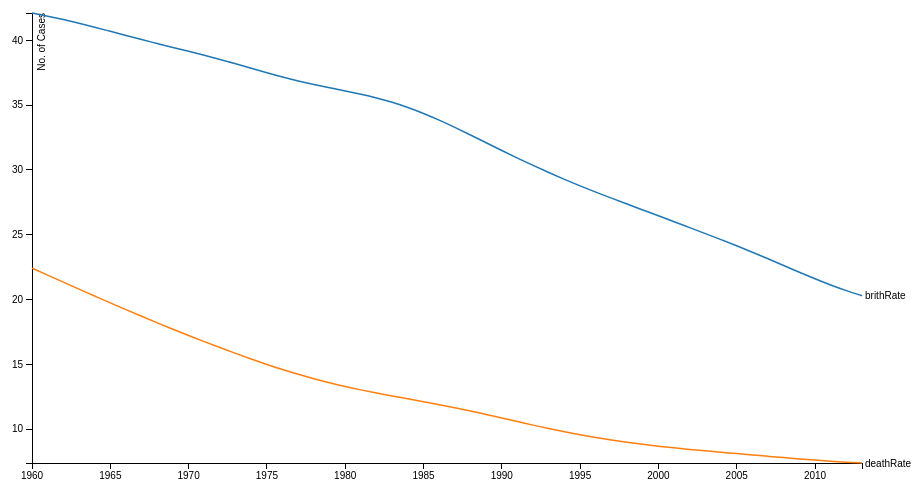
D3 v3 page, settled after 360 driven frames (6 s of simulated time); the page loaded 1 data file(s).



var margin = {top: 20, right: 80, bottom: 30, left: 50},
    width = 960 - margin.left - margin.right,
    height = 500 - margin.top - margin.bottom;

var parseDate = d3.time.format("%Y").parse;

var x = d3.time.scale()
    .range([0, width]);

var y = d3.scale.linear()
    .range([height, 0]);

var color = d3.scale.category10();

var xAxis = d3.svg.axis()
    .scale(x)
    .orient("bottom");

var yAxis = d3.svg.axis()
    .scale(y)
    .orient("left");

var line = d3.svg.line()
    .interpolate("basis")
    .x(function(d) { return x(d.year); })
    .y(function(d) { return y(d.rate); });

var svg = d3.select("body").append("svg")
    .attr("width", width + margin.left + margin.right)
    .attr("height", height + margin.top + margin.bottom)
  .append("g")
    .attr("transform", "translate(" + margin.left + "," + margin.top + ")");

d3.json("IndiaDeathBirthRate.json", function(error, data) {
  if (error) throw error;
  color.domain(d3.keys(data[0]).filter(function(key) { return key !== "year"; }));

  data.forEach(function(d) {
    d.year = parseDate(d.year);
  });

  var cities = color.domain().map(function(name) {
    return {
      name: name,
      values: data.map(function(d) {
        return {year: d.year, rate: +d[name]};
      })
    };
  });

  x.domain(d3.extent(data, function(d) { return d.year; }));

  y.domain([
    d3.min(cities, function(c) { return d3.min(c.values, function(v) { return v.rate; }); }),
    d3.max(cities, function(c) { return d3.max(c.values, function(v) { return v.rate; }); })
  ]);

  svg.append("g")
      .attr("class", "x axis")
      .attr("transform", "translate(0," + height + ")")
      .call(xAxis);

  svg.append("g")
      .attr("class", "y axis")
      .call(yAxis)
    .append("text")
      .attr("transform", "rotate(-90)")
      .attr("y", 6)
      .attr("dy", ".71em")
      .style("text-anchor", "end")
      .text("No. of Cases");

  var city = svg.selectAll(".city")
      .data(cities)
    .enter().append("g")
      .attr("class", "city");

  city.append("path")
      .attr("class", "line")
      .attr("d", function(d) { return line(d.values); })
      .style("stroke", function(d) { return color(d.name); });

  city.append("text")
      .datum(function(d) { return {name: d.name, value: d.values[d.values.length - 1]}; })
      .attr("transform", function(d) { return "translate(" + x(d.value.year) + "," + y(d.value.rate) + ")"; })
      .attr("x", 3)
      .attr("dy", ".35em")
      .text(function(d) { return d.name; });
});



### data: IndiaDeathBirthRate.json
[
 {
  "year": "1960",
  "brithRate": "42.11",
  "deathRate": "22.42"
 },
 {
  "year": "1961",
  "brithRate": "41.87",
  "deathRate": "21.88"
 },
 {
  "year": "1962",
  "brithRate": "41.6",
  "deathRate": "21.34"
 },
 {
  "year": "1963",
  "brithRate": "41.32",
  "deathRate": "20.8"
 },
 {
  "year": "1964",
  "brithRate": "41.01",
  "deathRate": "20.27"
 },
 {
  "year": "1965",
  "brithRate": "40.7",
  "deathRate": "19.74"
 },
 {
  "year": "1966",
  "brithRate": "40.37",
  "deathRate": "19.22"
 },
 {
  "year": "1967",
  "brithRate": "40.06",
  "deathRate": "18.7"
 },
 "... 46 more items"
]